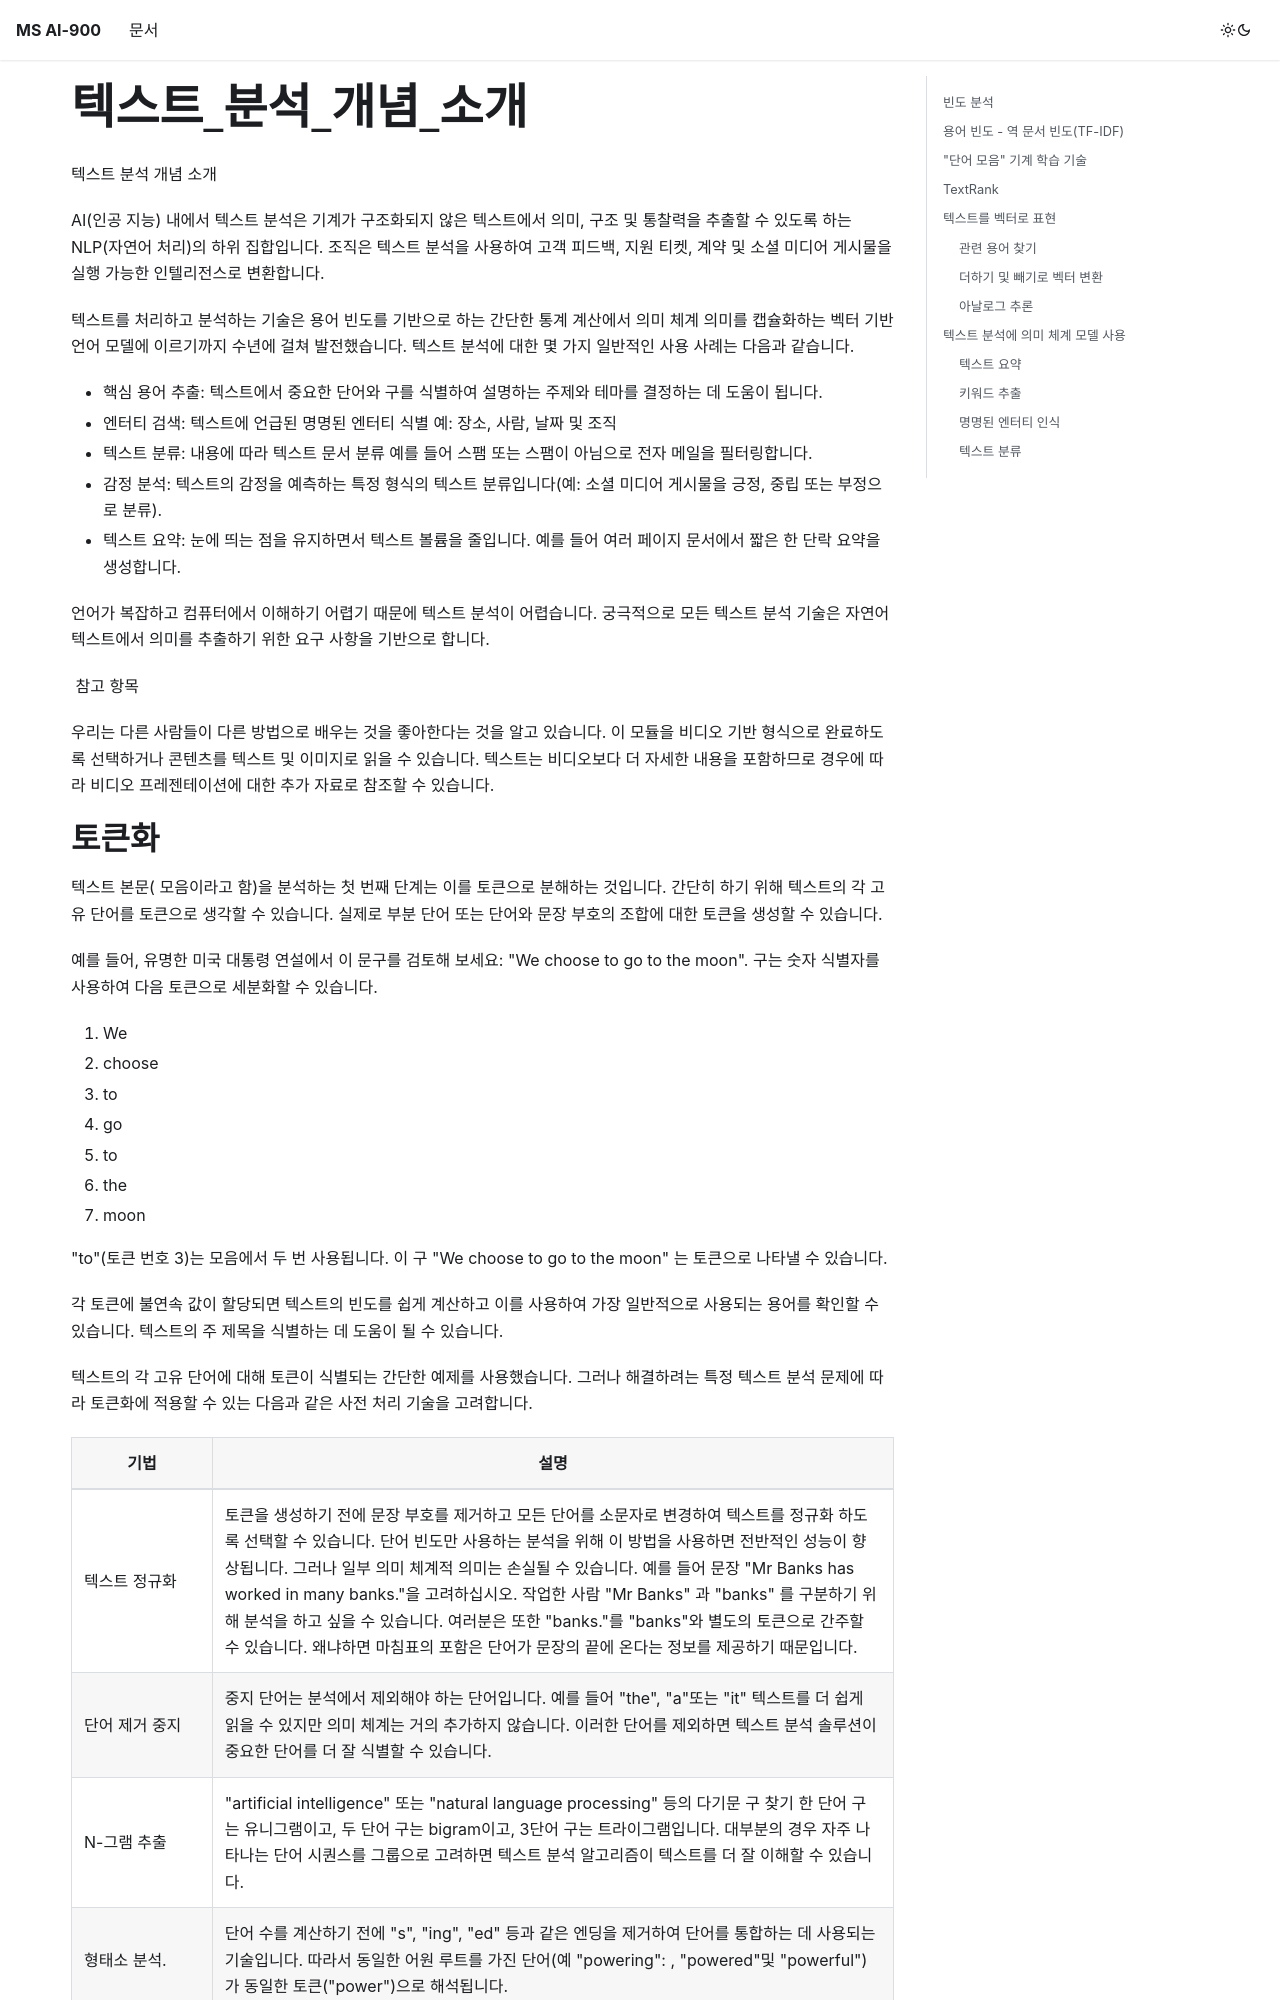

repository: easy-ezik/ms-ai-900 · page: docs/md/텍스트_분석_개념_소개/index.html · generator: docusaurus

텍스트 분석 개념 소개

AI(인공 지능) 내에서 텍스트 분석은 기계가 구조화되지 않은 텍스트에서 의미, 구조 및 통찰력을 추출할 수 있도록 하는 NLP(자연어 처리)의 하위 집합입니다. 조직은 텍스트 분석을 사용하여 고객 피드백, 지원 티켓, 계약 및 소셜 미디어 게시물을 실행 가능한 인텔리전스로 변환합니다.

텍스트를 처리하고 분석하는 기술은 용어 빈도를 기반으로 하는 간단한 통계 계산에서 의미 체계 의미를 캡슐화하는 벡터 기반 언어 모델에 이르기까지 수년에 걸쳐 발전했습니다. 텍스트 분석에 대한 몇 가지 일반적인 사용 사례는 다음과 같습니다.

  * 핵심 용어 추출: 텍스트에서 중요한 단어와 구를 식별하여 설명하는 주제와 테마를 결정하는 데 도움이 됩니다.
  * 엔터티 검색: 텍스트에 언급된 명명된 엔터티 식별 예: 장소, 사람, 날짜 및 조직
  * 텍스트 분류: 내용에 따라 텍스트 문서 분류 예를 들어 스팸 또는 스팸이 아님으로 전자 메일을 필터링합니다.
  * 감정 분석: 텍스트의 감정을 예측하는 특정 형식의 텍스트 분류입니다(예: 소셜 미디어 게시물을 긍정, 중립 또는 부정으로 분류).
  * 텍스트 요약: 눈에 띄는 점을 유지하면서 텍스트 볼륨을 줄입니다. 예를 들어 여러 페이지 문서에서 짧은 한 단락 요약을 생성합니다.



언어가 복잡하고 컴퓨터에서 이해하기 어렵기 때문에 텍스트 분석이 어렵습니다. 궁극적으로 모든 텍스트 분석 기술은 자연어 텍스트에서 의미를 추출하기 위한 요구 사항을 기반으로 합니다.

 참고 항목

우리는 다른 사람들이 다른 방법으로 배우는 것을 좋아한다는 것을 알고 있습니다. 이 모듈을 비디오 기반 형식으로 완료하도록 선택하거나 콘텐츠를 텍스트 및 이미지로 읽을 수 있습니다. 텍스트는 비디오보다 더 자세한 내용을 포함하므로 경우에 따라 비디오 프레젠테이션에 대한 추가 자료로 참조할 수 있습니다.
